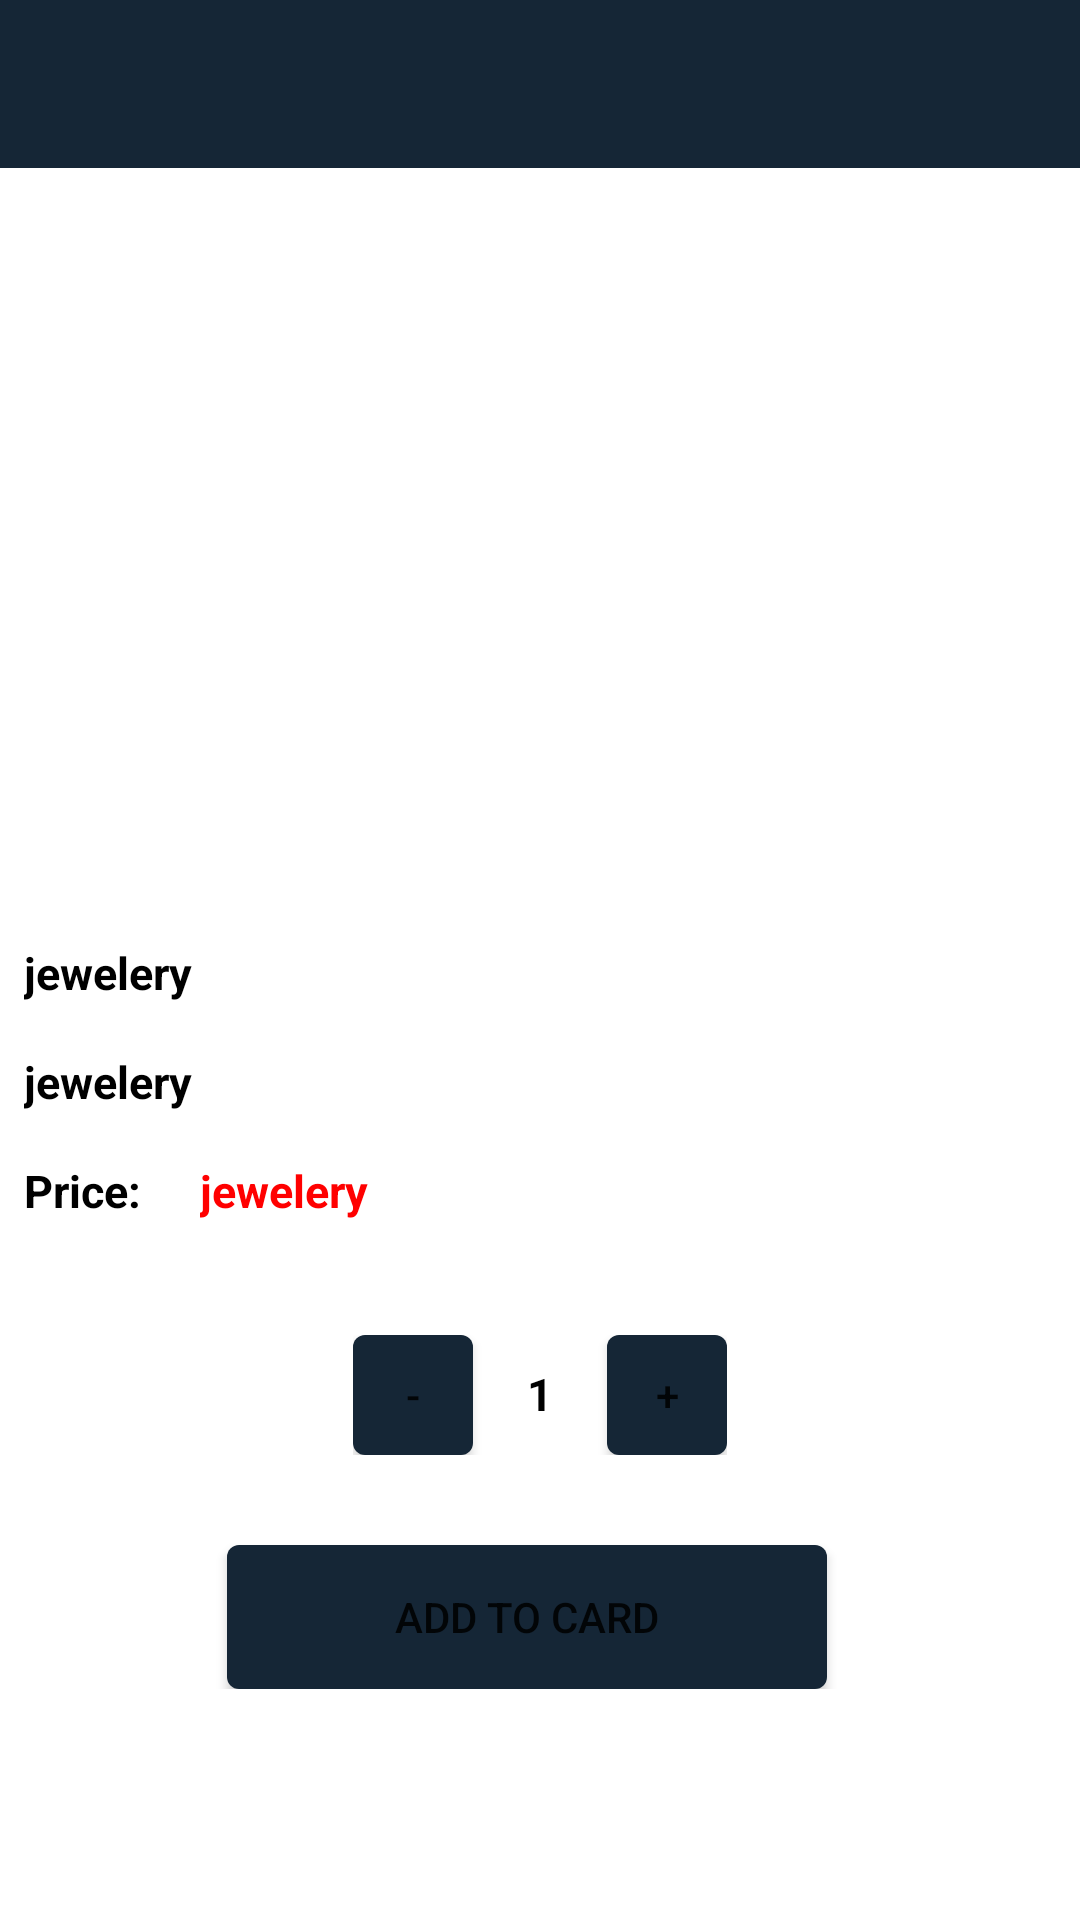

Android layout source for this screen:
<!-- AndroidManifest.xml: application theme Theme.GazarShop -->
<!-- res/layout/activity_item_details.xml -->
<?xml version="1.0" encoding="utf-8"?>
<layout xmlns:android="http://schemas.android.com/apk/res/android"
    xmlns:app="http://schemas.android.com/apk/res-auto"
    xmlns:tools="http://schemas.android.com/tools">

    <data>

    </data>

<LinearLayout
    android:layout_width="match_parent"
    android:layout_height="match_parent"
    android:orientation="vertical"
    tools:context=".presentation.ui.ItemDetailsActivity">

    <com.google.android.material.appbar.AppBarLayout
        android:layout_width="match_parent"
        android:layout_height="wrap_content"
        android:background="@color/purple_700">
        <include layout="@layout/appbar_layout"
            android:id="@+id/main_app_bar"/>
    </com.google.android.material.appbar.AppBarLayout>

    <ScrollView
        android:layout_width="match_parent"
        android:layout_height="match_parent">
        <androidx.constraintlayout.widget.ConstraintLayout
            android:layout_width="match_parent"
            android:layout_height="match_parent">

            <ImageView
                android:id="@+id/imageView2"
                android:layout_width="match_parent"
                android:layout_height="250dp"
                android:padding="8dp"
                android:src="@drawable/jewelery"
                app:layout_constraintEnd_toEndOf="parent"
                app:layout_constraintStart_toStartOf="parent"
                app:layout_constraintTop_toTopOf="parent" />

            <TextView
                android:id="@+id/productName"
                android:layout_width="match_parent"
                android:layout_height="wrap_content"
                android:layout_weight="1"
                android:fontFamily="sans-serif"
                android:padding="8dp"
                android:text="jewelery"
                android:textColor="@color/black"
                android:textSize="15sp"
                android:textStyle="bold"
                app:layout_constraintEnd_toEndOf="parent"
                app:layout_constraintStart_toStartOf="parent"
                app:layout_constraintTop_toBottomOf="@+id/imageView2" />

            <TextView
                android:id="@+id/productDesc"
                android:layout_width="match_parent"
                android:layout_height="wrap_content"
                android:layout_weight="1"
                android:fontFamily="sans-serif"
                android:padding="8dp"
                android:text="jewelery"
                android:textColor="@color/black"
                android:textSize="15sp"
                android:textStyle="bold"
                app:layout_constraintEnd_toEndOf="parent"
                app:layout_constraintStart_toStartOf="parent"
                app:layout_constraintTop_toBottomOf="@+id/productName" />

            <LinearLayout
                android:id="@+id/priceRoot"
                android:layout_width="match_parent"
                android:layout_height="wrap_content"
                android:orientation="horizontal"
                app:layout_constraintEnd_toEndOf="parent"
                app:layout_constraintStart_toStartOf="parent"
                app:layout_constraintTop_toBottomOf="@+id/productDesc"
                >
                <TextView
                    android:layout_width="wrap_content"
                    android:layout_height="wrap_content"
                    android:fontFamily="sans-serif"
                    android:padding="8dp"
                    android:text="Price: "
                    android:textColor="@color/black"
                    android:textSize="15sp"
                    android:textStyle="bold"
                    />
                <TextView
                    android:id="@+id/productPrice"
                    android:layout_width="0dp"
                    android:layout_height="wrap_content"
                    android:layout_weight="1"
                    android:fontFamily="sans-serif"
                    android:padding="8dp"
                    android:text="jewelery"
                    android:textColor="#FF0000"
                    android:textSize="15sp"
                    android:textStyle="bold"
                    />
            </LinearLayout>
            <LinearLayout
                android:id="@+id/amountRoot"
                android:layout_width="wrap_content"
                android:layout_height="wrap_content"
                android:orientation="horizontal"
                android:gravity="center_horizontal"
                android:layout_marginTop="30dp"
                app:layout_constraintEnd_toEndOf="parent"
                app:layout_constraintStart_toStartOf="parent"
                app:layout_constraintTop_toBottomOf="@+id/priceRoot"
                >
                <Button
                    android:id="@+id/subtraction_btn"
                    android:layout_width="40dp"
                    android:layout_height="40dp"
                    android:text="-"
                    android:layout_marginRight="10dp"
                    android:background="@drawable/shape_button"/>


                <TextView
                    android:id="@+id/productAmount"
                    android:layout_width="wrap_content"
                    android:layout_height="wrap_content"
                    android:fontFamily="sans-serif"
                    android:padding="8dp"
                    android:text="1"
                    android:textColor="@color/black"
                    android:textSize="15sp"
                    android:textStyle="bold"
                    />
                <Button
                    android:id="@+id/plus_btn"
                    android:layout_width="40dp"
                    android:layout_height="40dp"
                    android:text="+"
                    android:layout_marginLeft="10dp"
                    android:background="@drawable/shape_button"/>


            </LinearLayout>

            <Button
                android:id="@+id/addToCardBtn"
                android:layout_width="200dp"
                android:layout_height="wrap_content"
                android:layout_marginTop="30dp"
                android:padding="8dp"
                android:layout_marginRight="30dp"
                android:layout_marginLeft="30dp"
                android:text="Add to Card"
                android:background="@drawable/shape_button"
                app:layout_constraintEnd_toEndOf="parent"
                app:layout_constraintHorizontal_bias="0.458"
                app:layout_constraintStart_toStartOf="parent"
                app:layout_constraintTop_toBottomOf="@+id/amountRoot" />

        </androidx.constraintlayout.widget.ConstraintLayout>
    </ScrollView>


</LinearLayout>
</layout>
<!-- res/layout/appbar_layout.xml (included above) -->
<?xml version="1.0" encoding="utf-8"?>
<androidx.appcompat.widget.Toolbar
    xmlns:android="http://schemas.android.com/apk/res/android"
    android:layout_width="match_parent"
    android:layout_height="wrap_content"
    android:background="@color/purple_700"
    android:theme="@style/ThemeOverlay.AppCompat.Dark.ActionBar"
    android:id="@+id/main_app_bar">

</androidx.appcompat.widget.Toolbar>
<!-- resources referenced by this layout -->
<resources>
  <color name="black">#FF000000</color>
  <color name="purple_700">#152636</color>
  <!-- drawable shape_button (drawable) -->
  <?xml version="1.0" encoding="utf-8"?>
  <shape xmlns:android="http://schemas.android.com/apk/res/android">
      <solid android:color="@color/purple_700"/>
      <corners android:radius="4dp"/>
  </shape>
  <style name="Theme.GazarShop" parent="Theme.MaterialComponents.Light.NoActionBar">
          
          <item name="colorPrimary">@color/purple_700</item>
          <item name="colorPrimaryVariant">@color/purple_700</item>
          <item name="colorOnPrimary">@color/white</item>
          
          <item name="colorSecondary">@color/teal_200</item>
          <item name="colorSecondaryVariant">@color/teal_700</item>
          <item name="colorOnSecondary">@color/black</item>
          
          <item name="android:statusBarColor" tools:targetApi="l">?attr/colorPrimaryVariant</item>
          
      </style>
  <color name="white">#FFFFFFFF</color>
  <color name="teal_200">#FF03DAC5</color>
  <color name="teal_700">#FF018786</color>
</resources>
